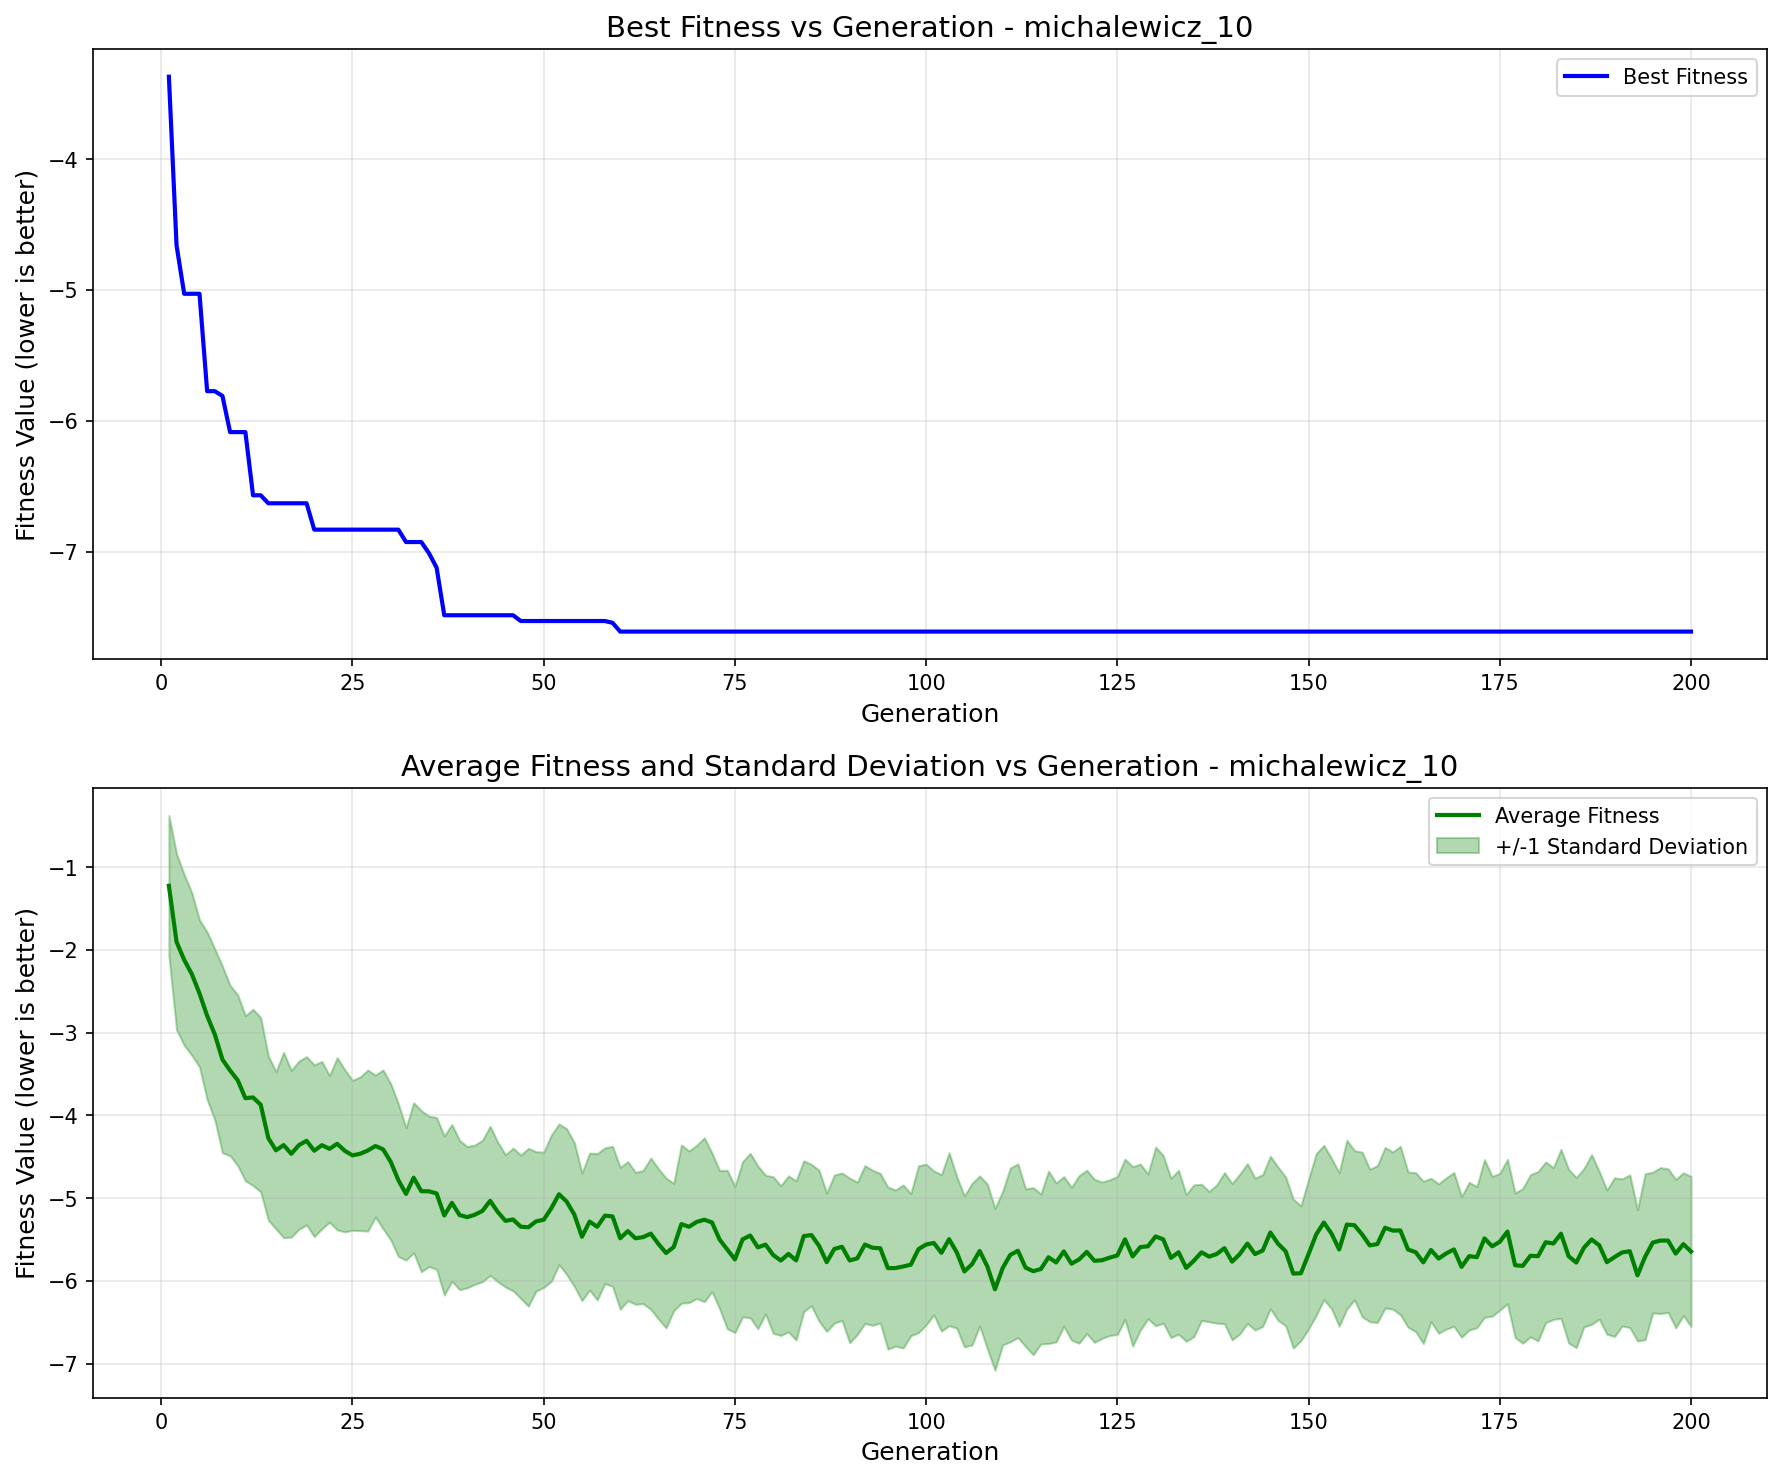

The data file committed next to this chart (first rows):
generation, best_fitness, best_individual, mean_fitness, std_dev
1, -3.371, [2.6060936997578454, 1.4615870629746295,…, -1.225, 0.8495
2, -4.66, [0.5628149192638321, 1.4615870629746295,…, -1.903, 1.063
3, -5.029, [2.370466485382008, 1.5737308378035748, …, -2.12, 1.032
4, -5.029, [2.370466485382008, 1.5737308378035748, …, -2.292, 0.9824
5, -5.029, [2.370466485382008, 1.5737308378035748, …, -2.526, 0.8881
6, -5.774, [2.370466485382008, 1.5737308378035748, …, -2.796, 1.012
7, -5.774, [2.370466485382008, 1.5737308378035748, …, -3.021, 1.033
8, -5.81, [2.370466485382008, 1.5737308378035748, …, -3.324, 1.127
9, -6.087, [2.0289659025792934, 1.5737308378035748,…, -3.457, 1.029
10, -6.087, [2.0289659025792934, 1.5737308378035748,…, -3.575, 1.031
11, -6.087, [2.0289659025792934, 1.5737308378035748,…, -3.792, 0.9975
12, -6.57, [2.370466485382008, 1.5737308378035748, …, -3.782, 1.065
13, -6.57, [2.370466485382008, 1.5737308378035748, …, -3.87, 1.053
14, -6.631, [2.370466485382008, 1.5737308378035748, …, -4.274, 0.9911
15, -6.631, [2.370466485382008, 1.5737308378035748, …, -4.421, 0.9508
16, -6.631, [2.370466485382008, 1.5737308378035748, …, -4.358, 1.12
17, -6.631, [2.370466485382008, 1.5737308378035748, …, -4.463, 1.006
18, -6.631, [2.370466485382008, 1.5737308378035748, …, -4.359, 1.016
19, -6.631, [2.370466485382008, 1.5737308378035748, …, -4.306, 1.016
20, -6.832, [2.0289659025792934, 1.5737308378035748,…, -4.426, 1.038
21, -6.832, [2.0289659025792934, 1.5737308378035748,…, -4.359, 1.011
22, -6.832, [2.0289659025792934, 1.5737308378035748,…, -4.403, 0.8859
23, -6.832, [2.0289659025792934, 1.5737308378035748,…, -4.342, 1.04
24, -6.832, [2.0289659025792934, 1.5737308378035748,…, -4.427, 0.9792
25, -6.832, [2.0289659025792934, 1.5737308378035748,…, -4.482, 0.9058
26, -6.832, [2.0289659025792934, 1.5737308378035748,…, -4.464, 0.9284
27, -6.832, [2.0289659025792934, 1.5737308378035748,…, -4.424, 0.9728
28, -6.832, [2.0289659025792934, 1.5737308378035748,…, -4.369, 0.8576
29, -6.832, [2.0289659025792934, 1.5737308378035748,…, -4.409, 0.9592
30, -6.832, [2.0289659025792934, 1.5737308378035748,…, -4.56, 0.9434
31, -6.832, [2.0289659025792934, 1.5737308378035748,…, -4.782, 0.9224
32, -6.927, [2.370466485382008, 1.5737308378035748, …, -4.948, 0.7999
33, -6.927, [2.370466485382008, 1.5737308378035748, …, -4.752, 0.9065
34, -6.927, [2.370466485382008, 1.5737308378035748, …, -4.916, 0.9731
35, -7.012, [2.0289659025792934, 1.5737308378035748,…, -4.917, 0.9089
36, -7.123, [2.370466485382008, 1.5737308378035748, …, -4.942, 0.9168
37, -7.487, [2.370466485382008, 1.5737308378035748, …, -5.208, 0.9611
38, -7.487, [2.370466485382008, 1.5737308378035748, …, -5.057, 0.9467
39, -7.487, [2.370466485382008, 1.5737308378035748, …, -5.203, 0.9013
40, -7.487, [2.370466485382008, 1.5737308378035748, …, -5.229, 0.8539
41, -7.487, [2.370466485382008, 1.5737308378035748, …, -5.199, 0.8417
42, -7.487, [2.370466485382008, 1.5737308378035748, …, -5.153, 0.855
43, -7.487, [2.370466485382008, 1.5737308378035748, …, -5.032, 0.9003
44, -7.487, [2.370466485382008, 1.5737308378035748, …, -5.167, 0.8422
45, -7.487, [2.370466485382008, 1.5737308378035748, …, -5.273, 0.8001
46, -7.487, [2.370466485382008, 1.5737308378035748, …, -5.257, 0.8619
47, -7.531, [2.370466485382008, 1.5737308378035748, …, -5.345, 0.8663
48, -7.531, [2.370466485382008, 1.5737308378035748, …, -5.351, 0.9537
49, -7.531, [2.370466485382008, 1.5737308378035748, …, -5.28, 0.8422
50, -7.531, [2.370466485382008, 1.5737308378035748, …, -5.26, 0.8181
51, -7.531, [2.370466485382008, 1.5737308378035748, …, -5.121, 0.8834
52, -7.531, [2.370466485382008, 1.5737308378035748, …, -4.952, 0.8501
53, -7.531, [2.370466485382008, 1.5737308378035748, …, -5.04, 0.8808
54, -7.531, [2.370466485382008, 1.5737308378035748, …, -5.196, 0.8692
55, -7.531, [2.370466485382008, 1.5737308378035748, …, -5.466, 0.7709
56, -7.531, [2.370466485382008, 1.5737308378035748, …, -5.283, 0.8267
57, -7.531, [2.370466485382008, 1.5737308378035748, …, -5.345, 0.8844
58, -7.531, [2.370466485382008, 1.5737308378035748, …, -5.211, 0.8209
59, -7.544, [2.370466485382008, 1.5737308378035748, …, -5.219, 0.8461
60, -7.612, [2.0289659025792934, 1.5737308378035748,…, -5.484, 0.8576
... 140 more rows
